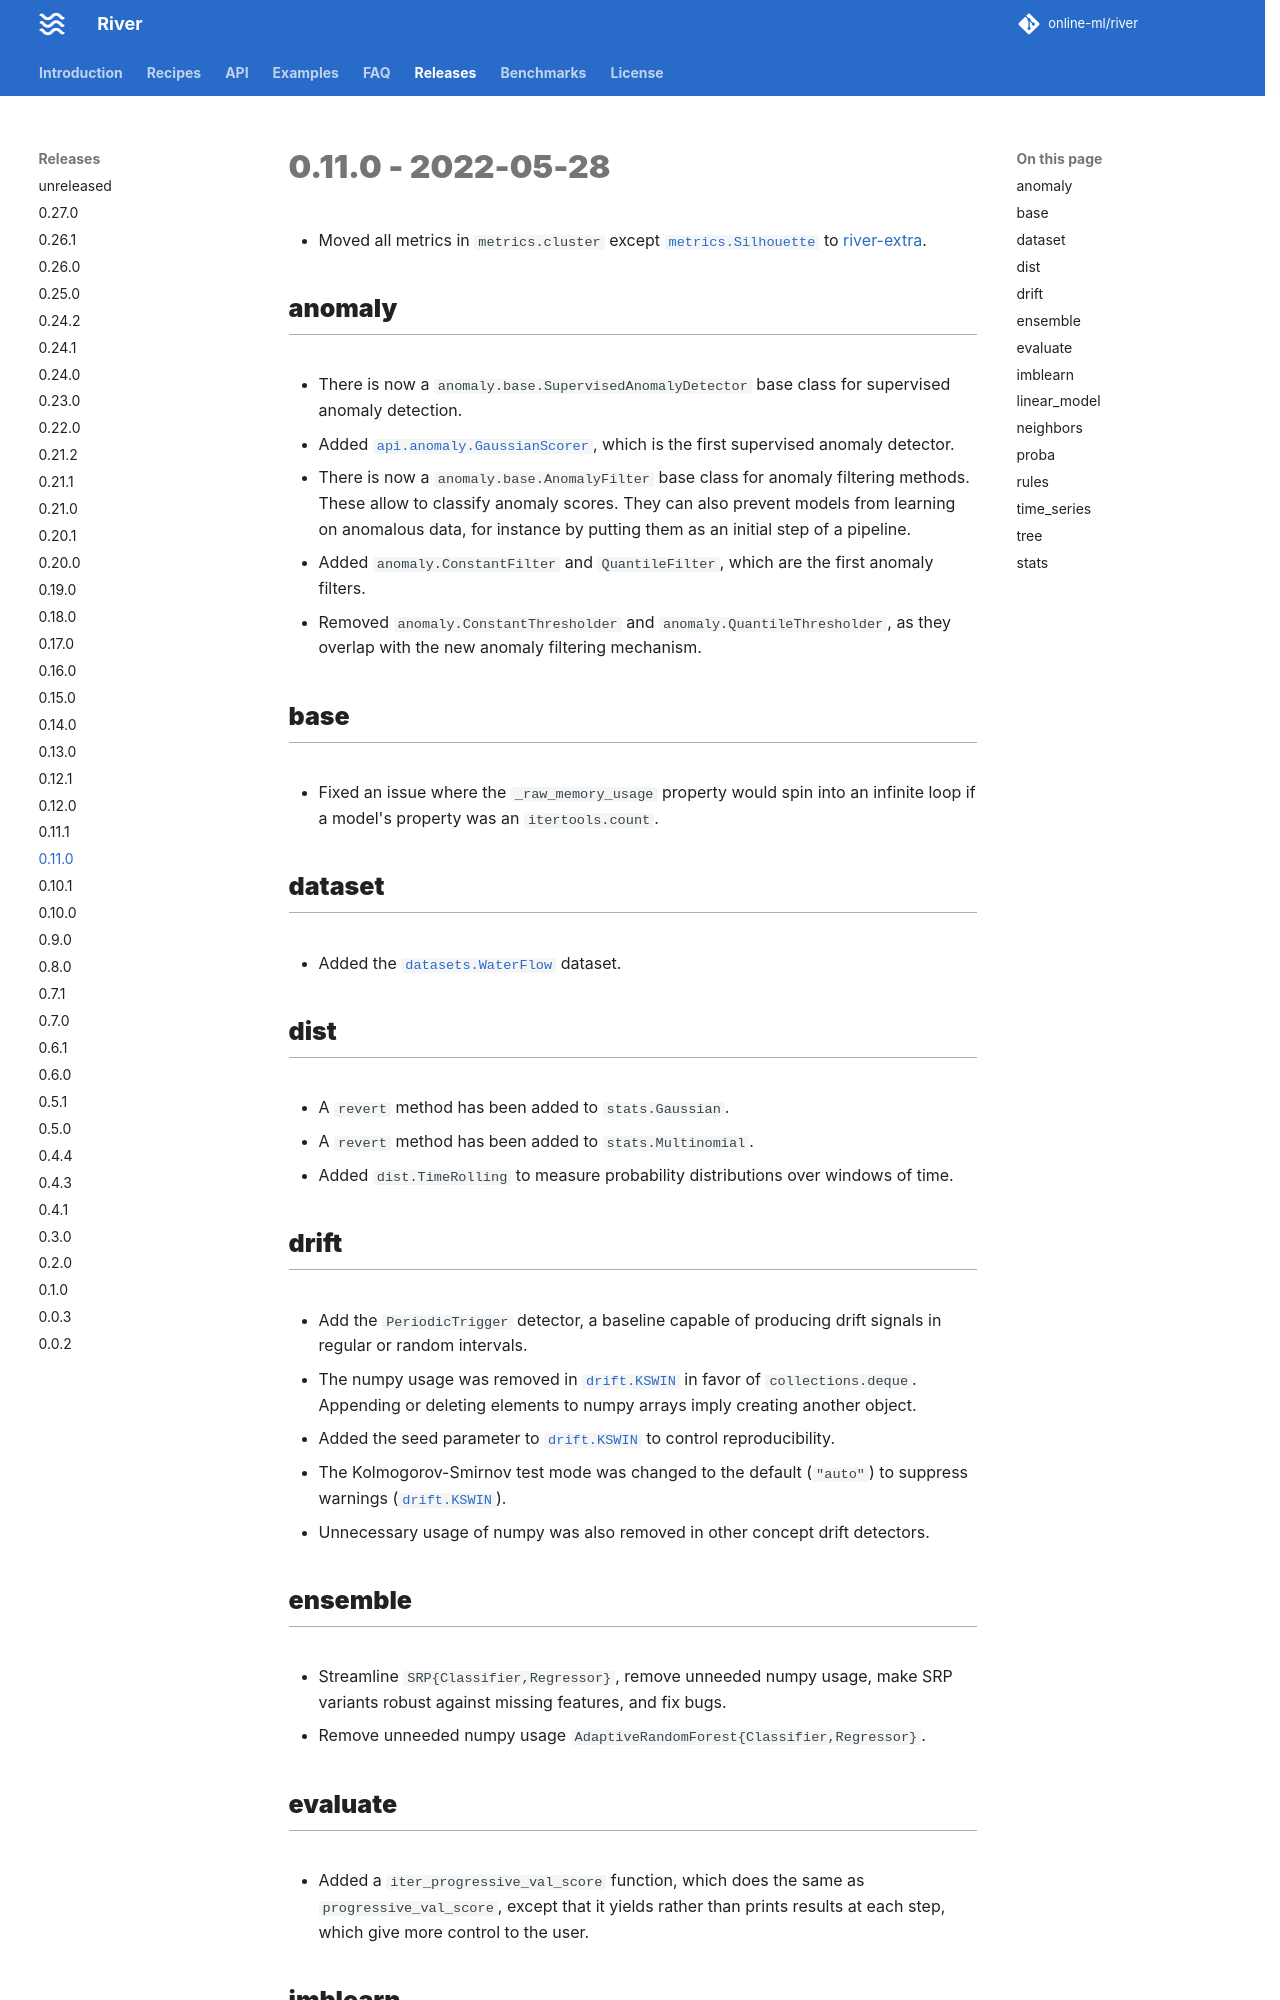

repository: online-ml/river · page: dev/releases/0.11.0/index.html · generator: mkdocs

# 0.11.0 - 2022-05-28

- Moved all metrics in `metrics.cluster` except `metrics.Silhouette` to [river-extra](https://github.com/online-ml/river-extra).

## anomaly

- There is now a `anomaly.base.SupervisedAnomalyDetector` base class for supervised anomaly detection.
- Added `anomaly.GaussianScorer`, which is the first supervised anomaly detector.
- There is now a `anomaly.base.AnomalyFilter` base class for anomaly filtering methods. These allow to classify anomaly scores. They can also prevent models from learning on anomalous data, for instance by putting them as an initial step of a pipeline.
- Added `anomaly.ConstantFilter` and `QuantileFilter`, which are the first anomaly filters.
- Removed `anomaly.ConstantThresholder` and `anomaly.QuantileThresholder`, as they overlap with the new anomaly filtering mechanism.

## base

- Fixed an issue where the `_raw_memory_usage` property would spin into an infinite loop if a model's property was an `itertools.count`.

## dataset

- Added the `datasets.WaterFlow` dataset.

## dist

- A `revert` method has been added to `stats.Gaussian`.
- A `revert` method has been added to `stats.Multinomial`.
- Added `dist.TimeRolling` to measure probability distributions over windows of time.

## drift

- Add the `PeriodicTrigger` detector, a baseline capable of producing drift signals in regular or random intervals.
- The numpy usage was removed in `drift.KSWIN` in favor of `collections.deque`. Appending or deleting elements to numpy arrays imply creating another object.
- Added the seed parameter to `drift.KSWIN` to control reproducibility.
- The Kolmogorov-Smirnov test mode was changed to the default (`"auto"`) to suppress warnings (`drift.KSWIN`).
- Unnecessary usage of numpy was also removed in other concept drift detectors.

## ensemble

- Streamline `SRP{Classifier,Regressor}`, remove unneeded numpy usage, make SRP variants robust against missing features, and fix bugs.
- Remove unneeded numpy usage `AdaptiveRandomForest{Classifier,Regressor}`.
